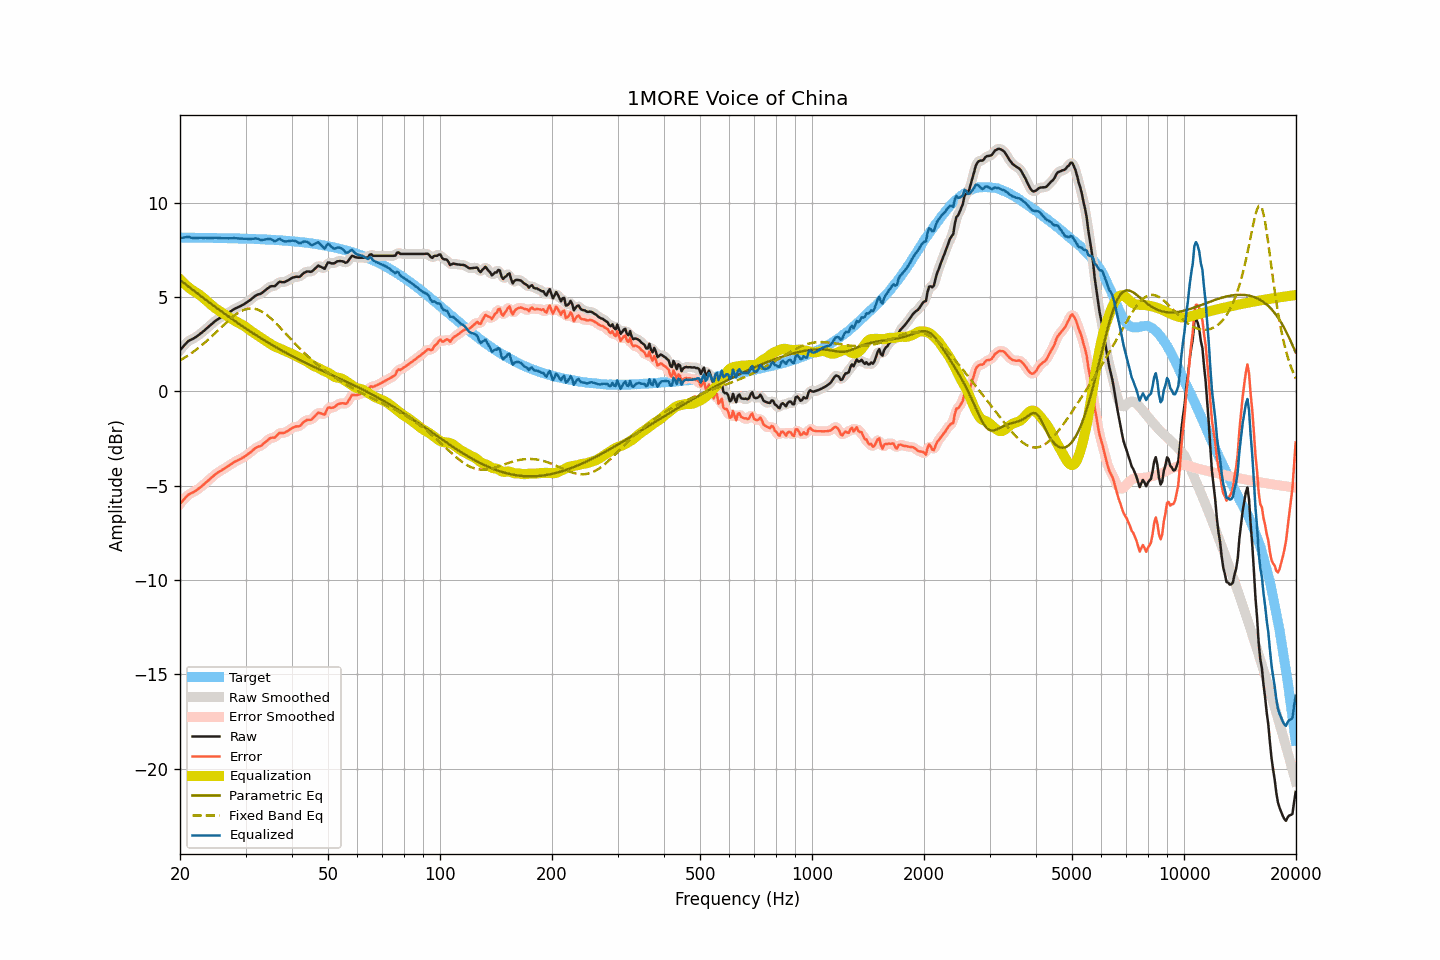

The table this chart was drawn from, first rows:
frequency, raw, smoothed, error, error_smoothed, equalization, parametric_eq, fixed_band_eq, equalized_raw, equalized_smoothed, target
20.00, 2.18, 2.18, -5.96, -5.97, 5.94, 5.90, 1.64, 8.12, 8.12, 8.15
20.20, 2.28, 2.28, -5.86, -5.86, 5.85, 5.84, 1.69, 8.13, 8.13, 8.15
20.40, 2.37, 2.38, -5.77, -5.76, 5.77, 5.77, 1.74, 8.14, 8.15, 8.15
20.61, 2.47, 2.47, -5.67, -5.67, 5.69, 5.70, 1.79, 8.16, 8.16, 8.14
20.81, 2.56, 2.57, -5.58, -5.58, 5.61, 5.64, 1.84, 8.17, 8.17, 8.14
21.02, 2.65, 2.64, -5.49, -5.50, 5.54, 5.57, 1.90, 8.19, 8.18, 8.14
21.23, 2.70, 2.70, -5.44, -5.44, 5.47, 5.51, 1.96, 8.17, 8.17, 8.14
21.44, 2.74, 2.75, -5.40, -5.40, 5.40, 5.44, 2.02, 8.14, 8.15, 8.14
21.66, 2.78, 2.79, -5.36, -5.36, 5.35, 5.37, 2.08, 8.13, 8.13, 8.14
21.87, 2.83, 2.83, -5.31, -5.31, 5.29, 5.31, 2.14, 8.13, 8.13, 8.14
22.09, 2.88, 2.89, -5.26, -5.25, 5.24, 5.24, 2.20, 8.12, 8.13, 8.14
22.31, 2.94, 2.95, -5.19, -5.19, 5.19, 5.18, 2.27, 8.13, 8.13, 8.14
22.54, 3.01, 3.01, -5.13, -5.13, 5.13, 5.11, 2.34, 8.14, 8.14, 8.14
22.76, 3.07, 3.07, -5.06, -5.06, 5.06, 5.05, 2.41, 8.14, 8.14, 8.14
22.99, 3.14, 3.14, -4.99, -4.99, 4.99, 4.98, 2.48, 8.14, 8.14, 8.14
23.22, 3.21, 3.21, -4.92, -4.92, 4.92, 4.92, 2.55, 8.13, 8.13, 8.13
23.45, 3.29, 3.29, -4.84, -4.84, 4.84, 4.85, 2.62, 8.14, 8.13, 8.13
23.69, 3.36, 3.37, -4.77, -4.77, 4.77, 4.79, 2.70, 8.13, 8.13, 8.13
23.92, 3.44, 3.44, -4.69, -4.69, 4.69, 4.72, 2.78, 8.13, 8.13, 8.13
24.16, 3.51, 3.51, -4.62, -4.62, 4.61, 4.66, 2.85, 8.13, 8.13, 8.13
24.40, 3.58, 3.59, -4.54, -4.54, 4.54, 4.60, 2.93, 8.13, 8.13, 8.13
24.65, 3.66, 3.66, -4.47, -4.47, 4.47, 4.53, 3.01, 8.13, 8.13, 8.13
24.89, 3.73, 3.73, -4.39, -4.40, 4.41, 4.47, 3.09, 8.14, 8.14, 8.13
25.14, 3.79, 3.79, -4.33, -4.33, 4.34, 4.41, 3.18, 8.14, 8.13, 8.13
25.39, 3.84, 3.84, -4.28, -4.28, 4.28, 4.35, 3.26, 8.13, 8.13, 8.12
25.65, 3.89, 3.89, -4.23, -4.23, 4.23, 4.28, 3.34, 8.12, 8.12, 8.12
25.91, 3.94, 3.94, -4.18, -4.18, 4.17, 4.22, 3.42, 8.11, 8.12, 8.12
26.16, 3.99, 4.00, -4.13, -4.12, 4.12, 4.16, 3.51, 8.11, 8.11, 8.12
26.43, 4.05, 4.05, -4.07, -4.07, 4.06, 4.10, 3.59, 8.12, 8.11, 8.12
26.69, 4.10, 4.10, -4.01, -4.01, 4.01, 4.04, 3.67, 8.11, 8.11, 8.12
26.96, 4.15, 4.16, -3.96, -3.96, 3.96, 3.98, 3.74, 8.11, 8.11, 8.11
27.23, 4.21, 4.21, -3.90, -3.90, 3.90, 3.91, 3.82, 8.11, 8.11, 8.11
27.50, 4.26, 4.27, -3.85, -3.84, 3.85, 3.85, 3.89, 8.11, 8.11, 8.11
27.77, 4.32, 4.32, -3.78, -3.79, 3.79, 3.79, 3.96, 8.12, 8.12, 8.11
28.05, 4.37, 4.37, -3.73, -3.74, 3.75, 3.73, 4.03, 8.12, 8.12, 8.11
28.33, 4.41, 4.41, -3.69, -3.69, 3.70, 3.68, 4.09, 8.11, 8.11, 8.10
28.62, 4.45, 4.45, -3.65, -3.65, 3.65, 3.62, 4.15, 8.10, 8.10, 8.10
28.90, 4.49, 4.49, -3.61, -3.61, 3.61, 3.56, 4.20, 8.10, 8.10, 8.10
29.19, 4.53, 4.53, -3.56, -3.56, 3.56, 3.50, 4.25, 8.09, 8.09, 8.10
29.48, 4.58, 4.58, -3.51, -3.52, 3.51, 3.44, 4.29, 8.09, 8.09, 8.10
29.78, 4.62, 4.63, -3.47, -3.46, 3.46, 3.38, 4.33, 8.08, 8.09, 8.09
30.08, 4.68, 4.68, -3.41, -3.41, 3.40, 3.33, 4.35, 8.08, 8.08, 8.09
30.38, 4.74, 4.74, -3.35, -3.35, 3.34, 3.27, 4.37, 8.08, 8.08, 8.09
30.68, 4.80, 4.80, -3.28, -3.28, 3.27, 3.21, 4.39, 8.08, 8.08, 8.08
30.99, 4.86, 4.87, -3.22, -3.22, 3.21, 3.16, 4.39, 8.07, 8.08, 8.08
31.30, 4.93, 4.93, -3.15, -3.14, 3.15, 3.10, 4.39, 8.08, 8.08, 8.08
31.61, 5.00, 5.00, -3.07, -3.07, 3.09, 3.05, 4.38, 8.09, 8.09, 8.08
31.93, 5.07, 5.07, -3.00, -3.01, 3.03, 2.99, 4.36, 8.11, 8.10, 8.07
32.24, 5.11, 5.11, -2.96, -2.96, 2.98, 2.94, 4.34, 8.09, 8.09, 8.07
32.57, 5.14, 5.14, -2.92, -2.93, 2.92, 2.89, 4.31, 8.07, 8.06, 8.07
32.89, 5.16, 5.17, -2.90, -2.89, 2.87, 2.83, 4.27, 8.03, 8.04, 8.06
33.22, 5.21, 5.22, -2.84, -2.84, 2.81, 2.78, 4.22, 8.02, 8.03, 8.06
33.55, 5.28, 5.28, -2.77, -2.77, 2.75, 2.73, 4.17, 8.03, 8.03, 8.05
33.89, 5.35, 5.35, -2.70, -2.70, 2.69, 2.67, 4.11, 8.05, 8.05, 8.05
34.23, 5.42, 5.42, -2.62, -2.62, 2.64, 2.62, 4.05, 8.06, 8.07, 8.05
34.57, 5.48, 5.49, -2.56, -2.55, 2.59, 2.57, 3.98, 8.07, 8.08, 8.04
34.92, 5.55, 5.54, -2.48, -2.50, 2.53, 2.52, 3.91, 8.08, 8.07, 8.04
35.27, 5.57, 5.56, -2.46, -2.47, 2.47, 2.47, 3.83, 8.05, 8.03, 8.03
35.62, 5.57, 5.57, -2.45, -2.45, 2.42, 2.42, 3.75, 7.99, 8.00, 8.03
35.97, 5.57, 5.60, -2.45, -2.42, 2.38, 2.37, 3.67, 7.95, 7.98, 8.02
... 635 more rows
